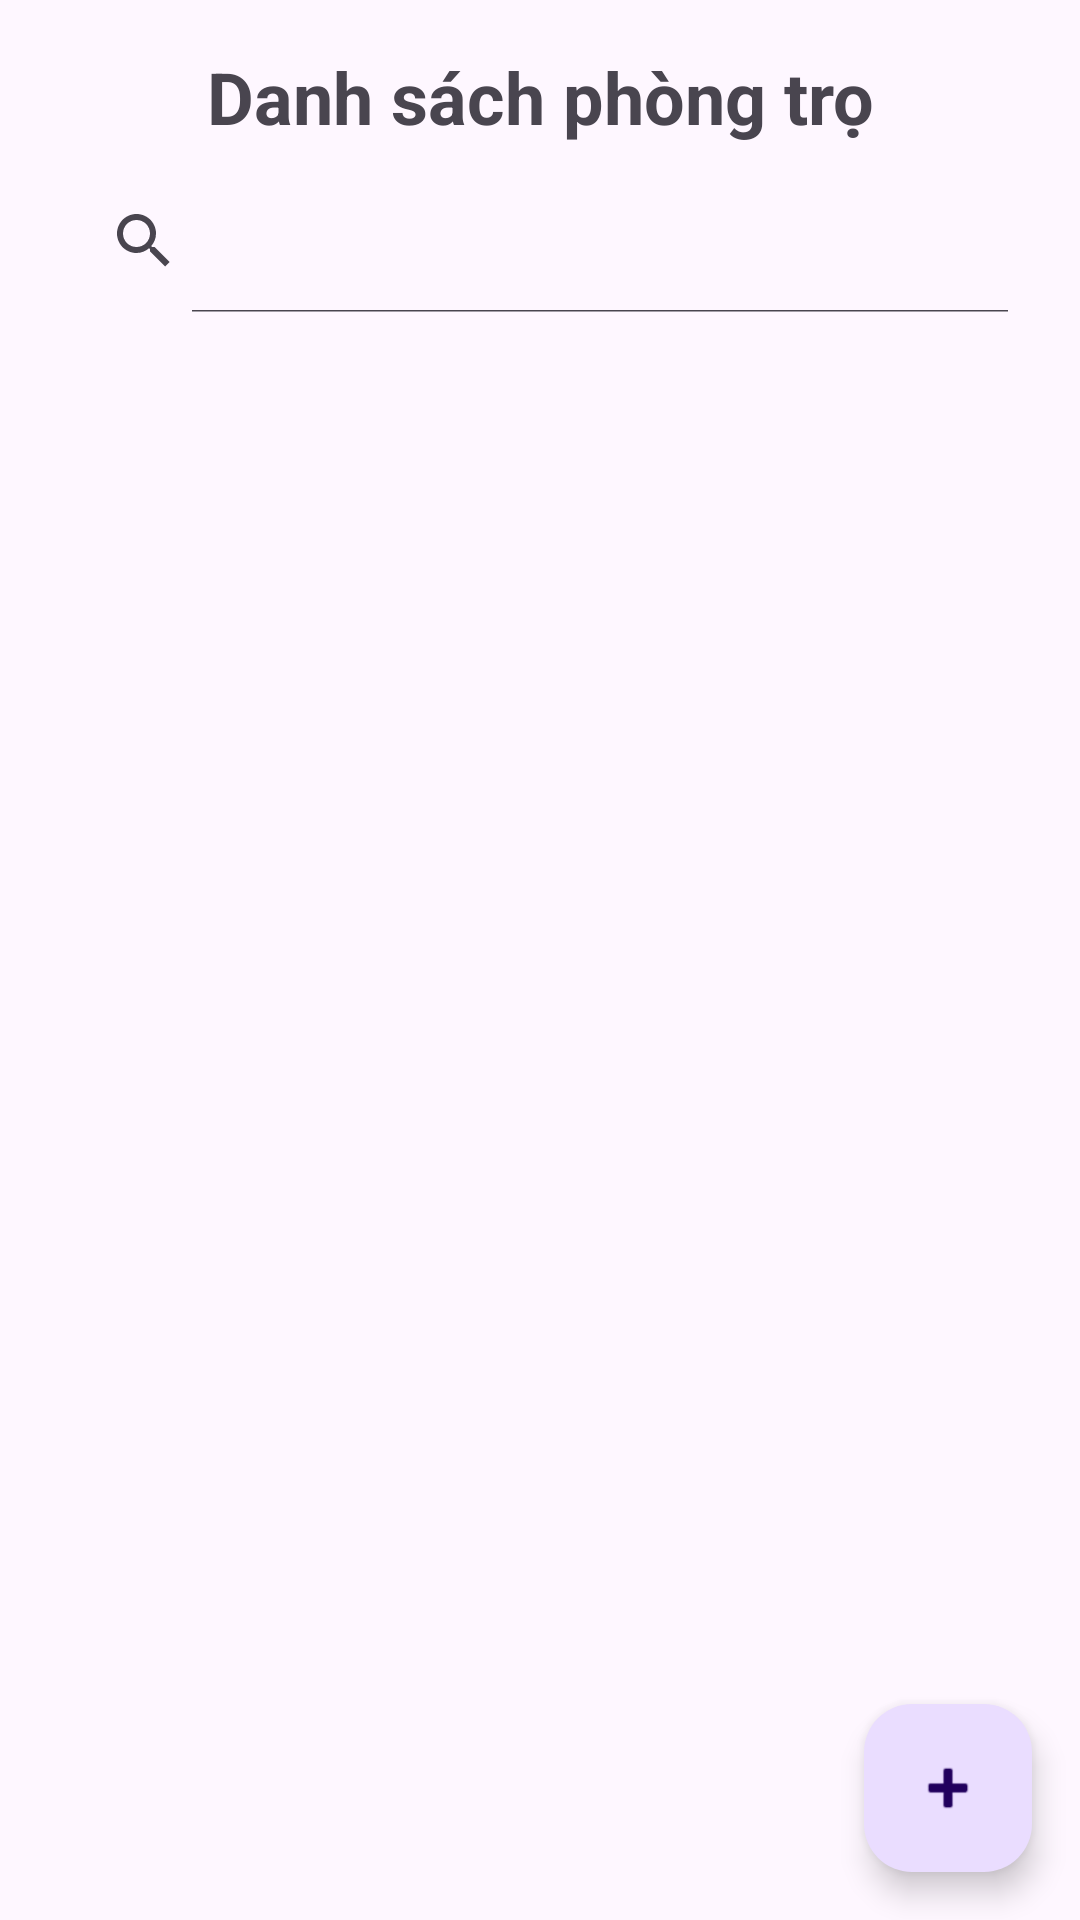

This screen was rendered from an Android layout file. Write that file and the resources it references.
<!-- AndroidManifest.xml: application theme Theme.BT_RecycleView -->
<!-- res/layout/activity_main.xml -->
<?xml version="1.0" encoding="utf-8"?>
<androidx.constraintlayout.widget.ConstraintLayout xmlns:android="http://schemas.android.com/apk/res/android"
    xmlns:app="http://schemas.android.com/apk/res-auto"
    xmlns:tools="http://schemas.android.com/tools"
    android:id="@+id/main"
    android:layout_width="match_parent"
    android:layout_height="match_parent"
    tools:context=".view.MainActivity">

    <TextView
        android:id="@+id/tvTitle"
        android:layout_width="0dp"
        android:layout_height="wrap_content"
        android:layout_marginStart="16dp"
        android:layout_marginTop="16dp"
        android:layout_marginEnd="16dp"
        android:text="Danh sách phòng trọ"
        android:textAlignment="center"
        android:textSize="24sp"
        android:textStyle="bold"
        app:layout_constraintEnd_toEndOf="parent"
        app:layout_constraintStart_toStartOf="parent"
        app:layout_constraintTop_toTopOf="parent" />

    <androidx.appcompat.widget.SearchView
        android:id="@+id/searchView"
        android:layout_width="0dp"
        android:layout_height="wrap_content"
        android:layout_marginStart="16dp"
        android:layout_marginTop="8dp"
        android:layout_marginEnd="16dp"
        android:queryHint="Tìm theo mã phòng, tên phòng, người thuê, SĐT"
        app:iconifiedByDefault="false"
        app:layout_constraintEnd_toEndOf="parent"
        app:layout_constraintStart_toStartOf="parent"
        app:layout_constraintTop_toBottomOf="@id/tvTitle" />

    <androidx.recyclerview.widget.RecyclerView
        android:id="@+id/rvRooms"
        android:layout_width="0dp"
        android:layout_height="0dp"
        android:clipToPadding="false"
        android:padding="16dp"
        android:paddingBottom="96dp"
        app:layoutManager="androidx.recyclerview.widget.LinearLayoutManager"
        app:layout_constraintBottom_toBottomOf="parent"
        app:layout_constraintEnd_toEndOf="parent"
        app:layout_constraintStart_toStartOf="parent"
        app:layout_constraintTop_toBottomOf="@id/searchView"
        tools:listitem="@layout/item_room" />

    <com.google.android.material.floatingactionbutton.FloatingActionButton
        android:id="@+id/fabAddRoom"
        android:layout_width="wrap_content"
        android:layout_height="wrap_content"
        android:layout_margin="16dp"
        android:contentDescription="@string/action_add_room"
        android:src="@android:drawable/ic_input_add"
        app:layout_constraintBottom_toBottomOf="parent"
        app:layout_constraintEnd_toEndOf="parent" />

</androidx.constraintlayout.widget.ConstraintLayout>
<!-- res/layout/item_room.xml (included above) -->
<?xml version="1.0" encoding="utf-8"?>
<com.google.android.material.card.MaterialCardView xmlns:android="http://schemas.android.com/apk/res/android"
    xmlns:app="http://schemas.android.com/apk/res-auto"
    android:layout_width="match_parent"
    android:layout_height="wrap_content"
    android:layout_marginBottom="12dp"
    app:cardUseCompatPadding="true">

    <LinearLayout
        android:layout_width="match_parent"
        android:layout_height="wrap_content"
        android:orientation="horizontal"
        android:gravity="center_vertical"
        android:padding="12dp">

        <LinearLayout
            android:layout_width="0dp"
            android:layout_height="wrap_content"
            android:layout_weight="1"
            android:orientation="vertical">

            <TextView
                android:id="@+id/tvRoomId"
                android:layout_width="wrap_content"
                android:layout_height="wrap_content"
                android:textStyle="bold" />

            <TextView
                android:id="@+id/tvRoomName"
                android:layout_width="wrap_content"
                android:layout_height="wrap_content"
                android:layout_marginTop="4dp"
                android:textStyle="bold"
                android:textSize="16sp" />

            <TextView
                android:id="@+id/tvPrice"
                android:layout_width="wrap_content"
                android:layout_height="wrap_content"
                android:layout_marginTop="4dp" />

            <TextView
                android:id="@+id/tvStatus"
                android:layout_width="wrap_content"
                android:layout_height="wrap_content"
                android:layout_marginTop="4dp"
                android:textStyle="bold" />

        </LinearLayout>

        <TextView
            android:id="@+id/btnDelete"
            android:layout_width="wrap_content"
            android:layout_height="wrap_content"
            android:paddingHorizontal="16dp"
            android:paddingVertical="8dp"
            android:text="Xóa"
            android:textAllCaps="true"
            android:textStyle="bold"
            android:background="@drawable/bg_button_delete"
            android:textColor="@android:color/white"
            android:layout_marginStart="8dp" />

    </LinearLayout>

</com.google.android.material.card.MaterialCardView>
<!-- resources referenced by this layout -->
<resources>
  <!-- drawable bg_button_delete (drawable) -->
  <?xml version="1.0" encoding="utf-8"?>
  <shape xmlns:android="http://schemas.android.com/apk/res/android"
      android:shape="rectangle">
  
      <solid android:color="@android:color/holo_red_dark" />
      <corners android:radius="8dp" />
      <padding
          android:left="8dp"
          android:top="4dp"
          android:right="8dp"
          android:bottom="4dp" />
  
  </shape>
  <string name="action_add_room">Thêm phòng</string>
  <style name="Theme.BT_RecycleView" parent="Base.Theme.BT_RecycleView" />
  <style name="Base.Theme.BT_RecycleView" parent="Theme.Material3.DayNight.NoActionBar">
          
          
      </style>
</resources>
